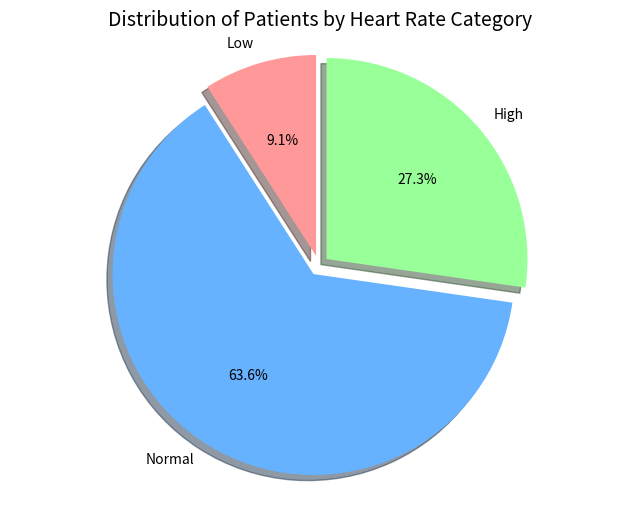

Generate this figure with matplotlib:
import matplotlib.pyplot as plt

heart_rates = [72, 60, 126, 85, 90, 59, 76, 131, 88, 121, 64]

total_patients = len(heart_rates)
average_heart_rate = sum(heart_rates) / total_patients


print(f"Total number of patients in dataset: {total_patients}")
print(f"Average heart rate of patients: {average_heart_rate:.2f} beats per minute (bpm)")


low_hr_count = 0    # Low: <60 bpm
normal_hr_count = 0 # Normal: 60-120 bpm
high_hr_count = 0   # High: >120 bpm

for hr in heart_rates:
    if hr < 60:
        low_hr_count += 1
    elif hr > 120:
        high_hr_count += 1
    else:
        normal_hr_count += 1

# Print category counts
print("\nHeart rate category statistics:")
print(f"Low heart rate (<60 bpm): {low_hr_count} patients")
print(f"Normal heart rate (60-120 bpm): {normal_hr_count} patients")
print(f"High heart rate (>120 bpm): {high_hr_count} patients")

# Find the category with the most patients
category_counts = {"Low": low_hr_count,"Normal": normal_hr_count,"High": high_hr_count}
largest_category = max(category_counts, key=category_counts.get)
print(f"\nCategory with the most patients: {largest_category}")


plt.figure(figsize=(8, 6))
labels = ["Low", "Normal", "High"]
sizes = [low_hr_count, normal_hr_count, high_hr_count]
colors = ["#FF9999", "#66B2FF", "#99FF99"]  
explode = (0.05, 0.05, 0.05) 


plt.pie(sizes,explode=explode,labels=labels,colors=colors,autopct="%1.1f%%", shadow=True, startangle=90 ) 
plt.axis("equal")  # Ensure pie chart is a perfect circle
plt.title("Distribution of Patients by Heart Rate Category", fontsize=14)  # Chart title
plt.show()  # Display the chart
